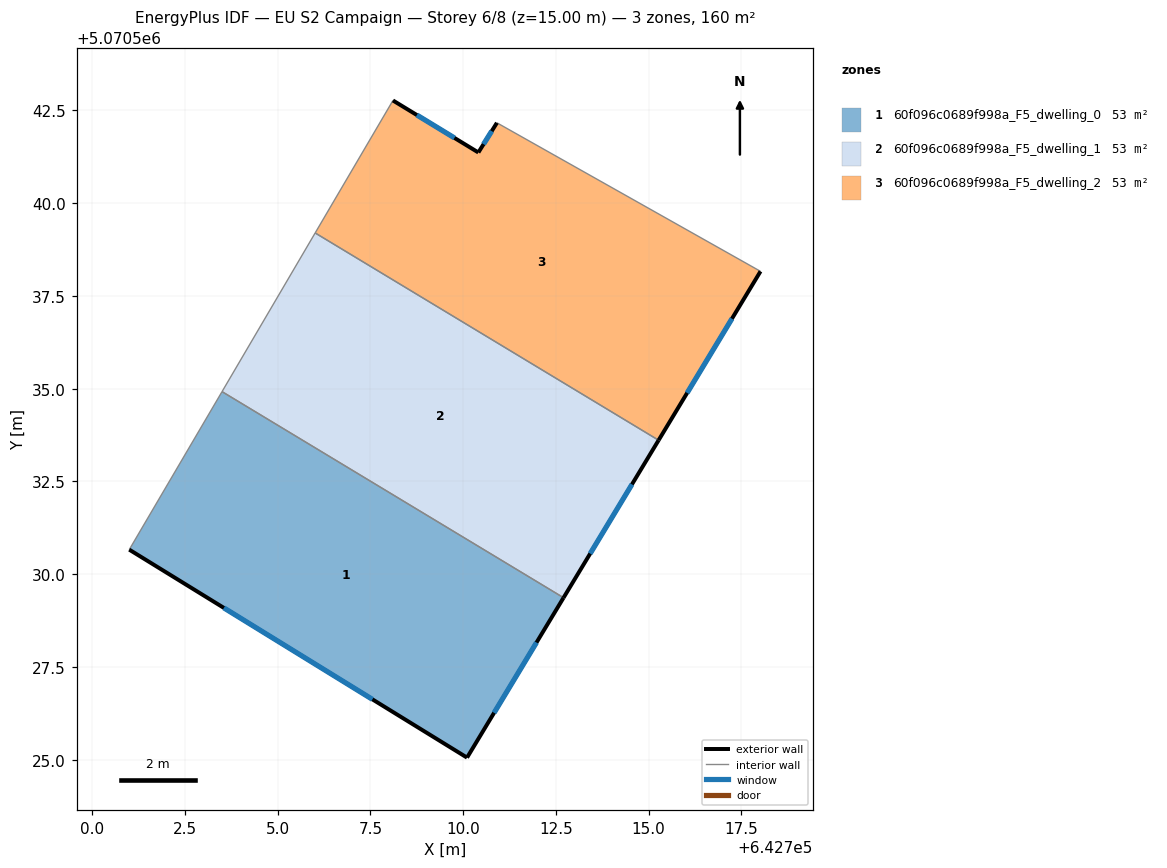
=== STOREY PLAN SPEC (per zone: floor XY polygon, exterior-wall plan segments, windows/doors) ===
zone 1: 60f096c0689f998a_F5_dwelling_0  (53.5 m²)
  floor: (642712.71, 5070529.37) (642710.10, 5070525.06) (642701.00, 5070530.66) (642703.50, 5070534.92)
  exterior wall: (642710.10, 5070525.06) – (642712.71, 5070529.37)  [5.0 m]
    window: (642710.83, 5070526.26) – (642711.98, 5070528.16)  [2.9 m²]
  exterior wall: (642701.00, 5070530.66) – (642710.10, 5070525.06)  [10.7 m]
    window: (642703.55, 5070529.09) – (642707.55, 5070526.63)  [6.2 m²]
  interior walls: 2
zone 2: 60f096c0689f998a_F5_dwelling_1  (53.5 m²)
  floor: (642715.27, 5070533.61) (642712.71, 5070529.37) (642703.50, 5070534.92) (642706.01, 5070539.20)
  exterior wall: (642712.71, 5070529.37) – (642715.27, 5070533.61)  [5.0 m]
    window: (642713.42, 5070530.56) – (642714.55, 5070532.42)  [2.9 m²]
  interior walls: 3
zone 3: 60f096c0689f998a_F5_dwelling_2  (53.5 m²)
  floor: (642718.01, 5070538.16) (642715.27, 5070533.61) (642706.01, 5070539.20) (642708.11, 5070542.77) (642710.41, 5070541.37) (642710.91, 5070542.17)
  exterior wall: (642715.27, 5070533.61) – (642718.02, 5070538.16)  [5.3 m]
    window: (642716.04, 5070534.89) – (642717.25, 5070536.89)  [3.1 m²]
  exterior wall: (642710.41, 5070541.37) – (642708.11, 5070542.77)  [2.7 m]
    window: (642709.77, 5070541.76) – (642708.75, 5070542.38)  [1.6 m²]
  exterior wall: (642710.91, 5070542.17) – (642710.41, 5070541.37)  [0.9 m]
    window: (642710.77, 5070541.94) – (642710.55, 5070541.59)  [0.5 m²]
  interior walls: 3

=== DERIVED (storey summary) ===
Building: EU S2 Campaign
Storey: 6 of 8  (floor level z = 15.00 m)
Storey gross floor area: 160.4 m²
Zones on this storey: 3
  - 60f096c0689f998a_F5_dwelling_0: floor 53.5 m²; exterior wall 15.7 m (47.2 m²); 2 window(s) 9.1 m²; WWR 19.3%
  - 60f096c0689f998a_F5_dwelling_1: floor 53.5 m²; exterior wall 5.0 m (14.9 m²); 1 window(s) 2.9 m²; WWR 19.3%
  - 60f096c0689f998a_F5_dwelling_2: floor 53.5 m²; exterior wall 9.0 m (26.9 m²); 3 window(s) 5.2 m²; WWR 19.3%
Zone adjacency (shared interzone walls):
  - 60f096c0689f998a_F5_dwelling_0 ↔ 60f096c0689f998a_F5_dwelling_1
  - 60f096c0689f998a_F5_dwelling_1 ↔ 60f096c0689f998a_F5_dwelling_2